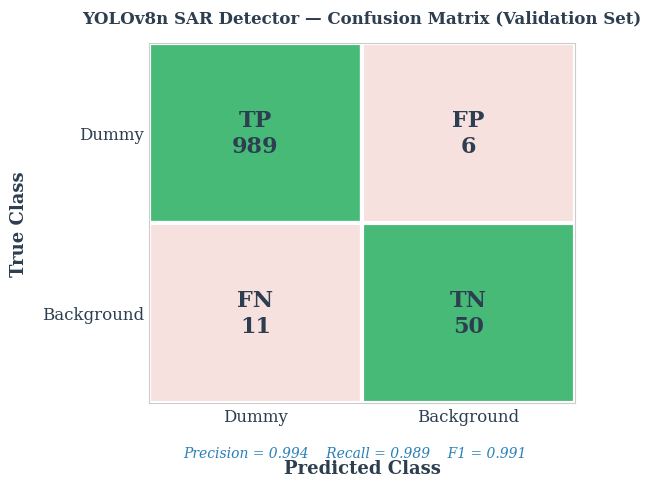

This chart was generated by the following Python code:
"""Confusion Matrix for YOLOv8n SAR Detector (Validation Set)."""
import numpy as np
import matplotlib.pyplot as plt
import matplotlib.colors as mcolors

# --- Styling ---
TEXT_DARK = '#2c3e50'
BLUE = '#2980b9'
ORANGE = '#e67e22'
GREEN = '#27ae60'
RED = '#c0392b'

plt.rcParams.update({
    'font.family': 'serif',
    'font.size': 11,
    'axes.labelcolor': TEXT_DARK,
    'text.color': TEXT_DARK,
    'axes.edgecolor': '#cccccc',
    'xtick.color': TEXT_DARK,
    'ytick.color': TEXT_DARK,
})

fig, ax = plt.subplots(figsize=(5.5, 5))

# Confusion matrix values
# TP=989, FP=6, FN=11, TN=50 (from 50 negative images)
cm = np.array([[989, 6],
               [11,  50]])

labels = np.array([['TP\n989', 'FP\n6'],
                    ['FN\n11', 'TN\n50']])

# Color map: green diagonal, red off-diagonal
colors = np.array([[0.85, 0.15],
                    [0.15, 0.85]])

green_cmap = mcolors.LinearSegmentedColormap.from_list('gn', ['#ffffff', GREEN])
red_cmap = mcolors.LinearSegmentedColormap.from_list('rd', ['#ffffff', RED])

# Draw cells manually for dual-color scheme
for i in range(2):
    for j in range(2):
        on_diag = (i == j)
        cmap = green_cmap if on_diag else red_cmap
        intensity = colors[i, j]
        color = cmap(intensity)
        rect = plt.Rectangle((j, i), 1, 1, facecolor=color, edgecolor='white', linewidth=3)
        ax.add_patch(rect)
        # Value text
        ax.text(j + 0.5, i + 0.5, labels[i, j],
                ha='center', va='center', fontsize=16, fontweight='bold',
                color=TEXT_DARK)

ax.set_xlim(0, 2)
ax.set_ylim(0, 2)
ax.invert_yaxis()
ax.set_xticks([0.5, 1.5])
ax.set_xticklabels(['Dummy', 'Background'], fontsize=12)
ax.set_yticks([0.5, 1.5])
ax.set_yticklabels(['Dummy', 'Background'], fontsize=12)
ax.set_xlabel('Predicted Class', fontsize=13, fontweight='bold', labelpad=25)
ax.set_ylabel('True Class', fontsize=13, fontweight='bold', labelpad=10)
ax.tick_params(length=0)

# Metrics annotation
precision = 989 / (989 + 6)
recall = 989 / (989 + 11)
f1 = 2 * precision * recall / (precision + recall)
metrics_text = (f'Precision = {precision:.3f}    '
                f'Recall = {recall:.3f}    '
                f'F1 = {f1:.3f}')
fig.text(0.5, 0.06, metrics_text, ha='center', va='center',
         fontsize=10, style='italic', color=BLUE)

ax.set_title('YOLOv8n SAR Detector — Confusion Matrix (Validation Set)',
             fontsize=12, fontweight='bold', pad=15, color=TEXT_DARK)

plt.subplots_adjust(bottom=0.16)
plt.savefig('confusion_matrix.pdf', bbox_inches='tight', dpi=300)
plt.savefig('confusion_matrix.png', bbox_inches='tight', dpi=300)
print("Saved confusion_matrix.pdf + .png")
